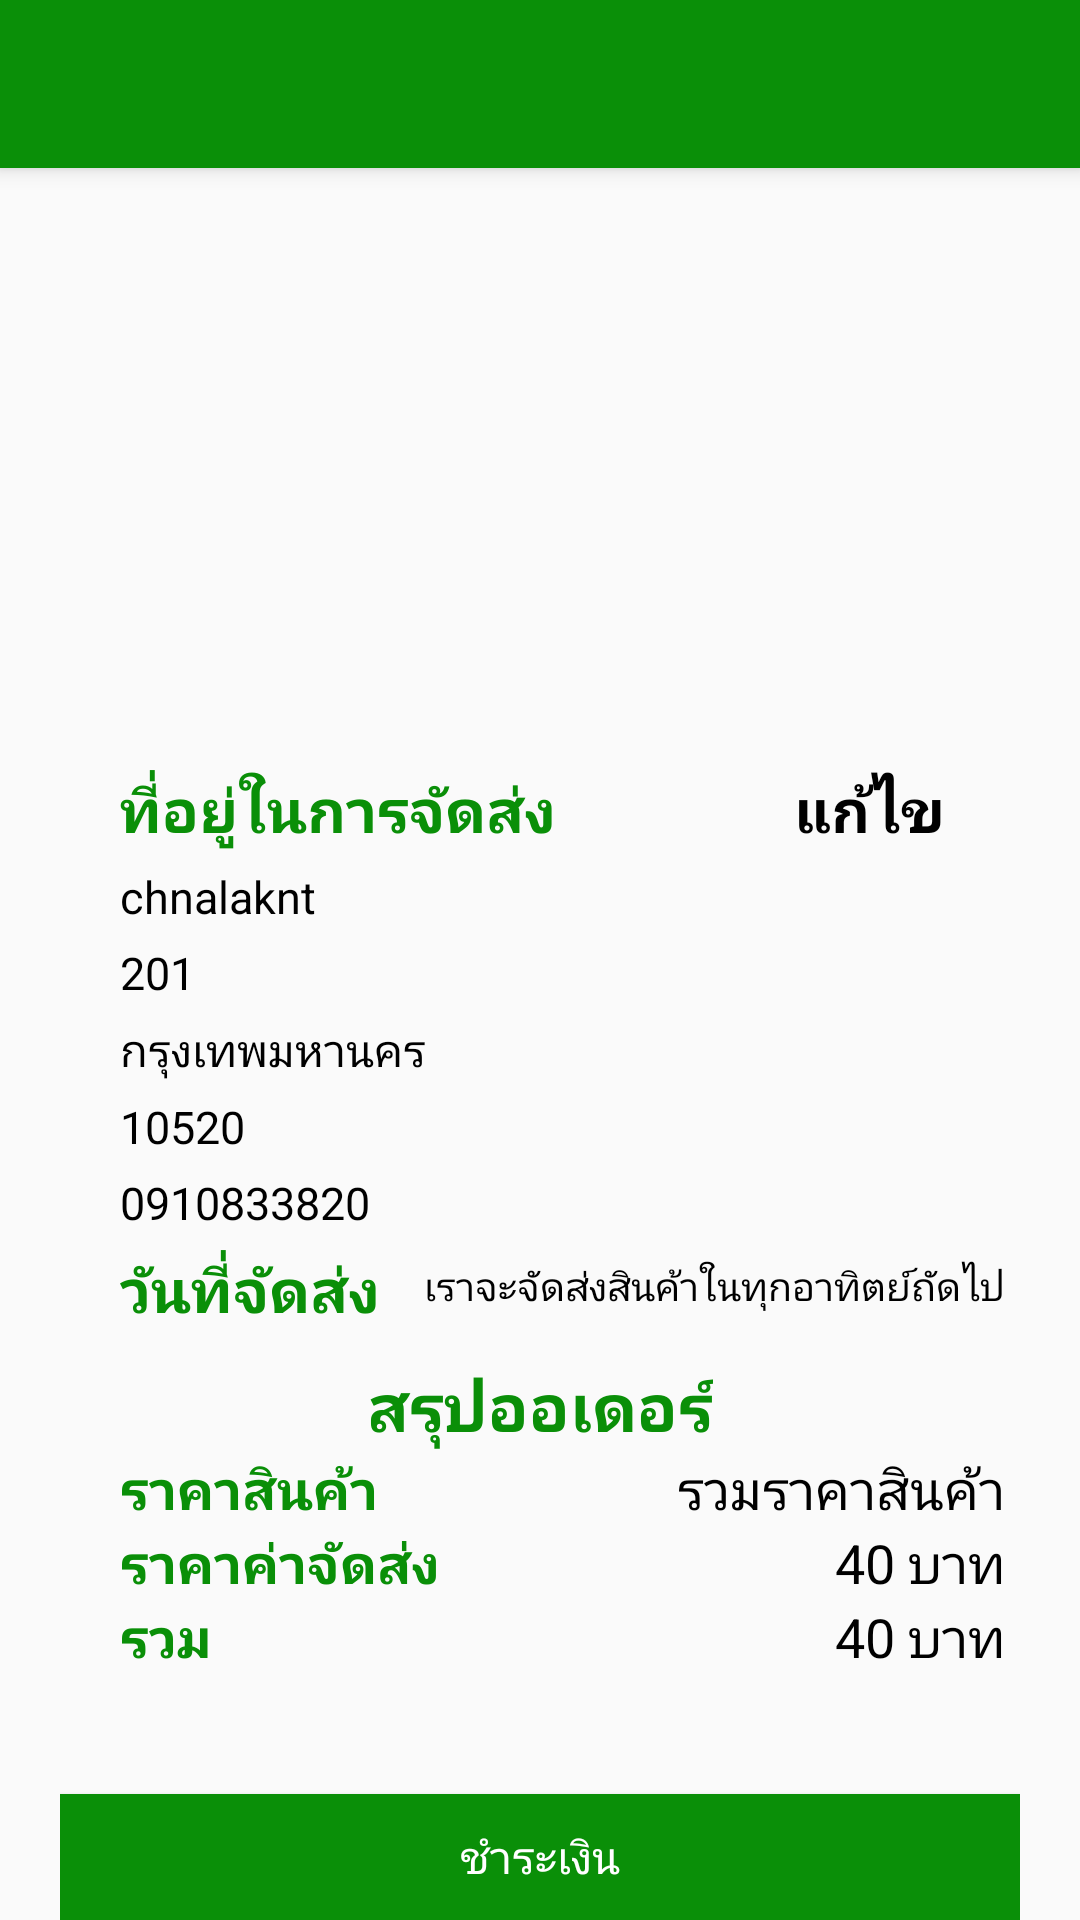

Here is an Android app screen rendered from its layout file. Give the layout XML and the strings, colors and styles it references.
<!-- AndroidManifest.xml: application theme AppTheme.WithoutActionBar -->
<!-- res/layout/main_list_buy.xml -->
<?xml version="1.0" encoding="utf-8"?>
<LinearLayout xmlns:android="http://schemas.android.com/apk/res/android"
    android:layout_width="match_parent"
    android:layout_height="match_parent"
    android:orientation="vertical">

    <include layout="@layout/tool_bar" />

    <LinearLayout
        android:layout_width="fill_parent"
        android:layout_height="fill_parent"
        android:orientation="vertical"
        android:paddingLeft="20dp"
        android:paddingRight="20dp">


        <ListView
            android:id="@+id/cart_items_list"
            android:layout_width="wrap_content"
            android:layout_height="200dp" />


        <LinearLayout
            android:layout_width="fill_parent"
            android:layout_height="wrap_content"
            android:orientation="vertical"
            android:paddingLeft="20dp"
            android:paddingRight="20dp">


            <LinearLayout

                android:layout_width="fill_parent"
                android:layout_height="wrap_content"
                android:orientation="horizontal">

                <TextView
                    android:id="@+id/textView14"
                    android:layout_width="wrap_content"
                    android:layout_height="wrap_content"
                    android:text="ที่อยู่ในการจัดส่ง"
                    android:textColor="@color/md_green_600"
                    android:textSize="20dp"
                    android:textStyle="bold" />

                <LinearLayout
                    android:layout_width="fill_parent"
                    android:layout_height="wrap_content"
                    android:layout_gravity="center_vertical"
                    android:layout_marginRight="5dp"
                    android:orientation="vertical">

                    <TextView
                        android:id="@+id/textView15"
                        android:layout_width="wrap_content"
                        android:layout_height="wrap_content"
                        android:layout_gravity="right"
                        android:text="แก้ไข"
                        android:textColor="#000000"
                        android:textSize="20dp"
                        android:textStyle="bold" />
                </LinearLayout>
            </LinearLayout>

            <LinearLayout
                android:layout_width="fill_parent"
                android:layout_height="wrap_content"
                android:layout_gravity="center_vertical"
                android:orientation="vertical">

                <TextView
                    android:id="@+id/txt_name"
                    android:layout_width="wrap_content"
                    android:layout_height="wrap_content"
                    android:layout_marginTop="5dp"
                    android:text="chnalaknt"
                    android:textColor="#000000"
                    android:textSize="15dp" />

                <TextView
                    android:id="@+id/txt_contry"
                    android:layout_width="wrap_content"
                    android:layout_height="wrap_content"
                    android:layout_marginTop="5dp"
                    android:text="201"
                    android:textColor="#000000"
                    android:textSize="15dp" />

                <TextView
                    android:id="@+id/txt_district"
                    android:layout_width="wrap_content"
                    android:layout_height="wrap_content"
                    android:layout_marginTop="5dp"
                    android:text="กรุงเทพมหานคร"
                    android:textColor="#000000"
                    android:textSize="15dp" />

                <TextView
                    android:id="@+id/txt_postal"
                    android:layout_width="wrap_content"
                    android:layout_height="wrap_content"
                    android:layout_marginTop="5dp"
                    android:text="10520"
                    android:textColor="#000000"
                    android:textSize="15dp" />

                <TextView
                    android:id="@+id/txt_home"
                    android:layout_width="wrap_content"
                    android:layout_height="wrap_content"
                    android:layout_marginTop="5dp"
                    android:text="0910833820"
                    android:textColor="#000000"
                    android:textSize="15dp" />
            </LinearLayout>
        </LinearLayout>

        <LinearLayout

            android:layout_width="fill_parent"
            android:layout_height="wrap_content"
            android:orientation="horizontal">

            <TextView
                android:layout_width="wrap_content"
                android:layout_height="wrap_content"
                android:layout_marginLeft="20dp"
                android:layout_marginTop="5dp"
                android:text="วันที่จัดส่ง"
                android:textColor="@color/md_green_600"
                android:textSize="20dp"
                android:textStyle="bold" />

            <LinearLayout
                android:layout_width="fill_parent"
                android:layout_height="wrap_content"
                android:layout_gravity="center_vertical"
                android:layout_marginRight="5dp"
                android:orientation="vertical">

                <TextView
                    android:layout_width="wrap_content"
                    android:layout_height="wrap_content"
                    android:layout_gravity="right"
                    android:layout_marginTop="3dp"
                    android:text="เราจะจัดส่งสินค้าในทุกอาทิตย์ถัดไป"
                    android:textColor="#000000"
                    android:textSize="13dp" />
            </LinearLayout>
        </LinearLayout>

        <LinearLayout
            android:layout_width="fill_parent"
            android:layout_height="wrap_content"
            android:orientation="vertical">

        </LinearLayout>

        <TextView
            android:id="@+id/textView13"
            android:layout_width="wrap_content"
            android:layout_height="wrap_content"
            android:layout_gravity="center_horizontal"
            android:layout_marginTop="10dp"
            android:text="สรุปออเดอร์"
            android:textAppearance="?android:attr/textAppearanceLarge"
            android:textColor="@color/md_green_600"
            android:textStyle="bold" />

        <LinearLayout
            android:layout_width="fill_parent"
            android:layout_height="wrap_content"
            android:orientation="horizontal">

            <TextView
                android:layout_width="wrap_content"
                android:layout_height="wrap_content"
                android:layout_marginLeft="20dp"
                android:text="ราคาสินค้า"
                android:textColor="@color/md_green_600"
                android:textSize="18dp"
                android:textStyle="bold" />

            <LinearLayout
                android:layout_width="fill_parent"
                android:layout_height="wrap_content"
                android:layout_gravity="center_vertical"
                android:layout_marginRight="5dp"
                android:orientation="vertical">

                <TextView
                    android:id="@+id/sum_price"
                    android:layout_width="wrap_content"
                    android:layout_height="wrap_content"
                    android:layout_gravity="right"
                    android:text="รวมราคาสินค้า"
                    android:textAppearance="?android:attr/textAppearanceMedium"
                    android:textColor="#000000" />
            </LinearLayout>
        </LinearLayout>

        <LinearLayout

            android:layout_width="fill_parent"
            android:layout_height="wrap_content"
            android:orientation="horizontal">

            <TextView
                android:layout_width="wrap_content"
                android:layout_height="wrap_content"
                android:layout_marginLeft="20dp"
                android:text="ราคาค่าจัดส่ง"
                android:textColor="@color/md_green_600"
                android:textSize="18dp"
                android:textStyle="bold" />

            <LinearLayout
                android:layout_width="fill_parent"
                android:layout_height="wrap_content"
                android:layout_gravity="center_vertical"
                android:layout_marginRight="5dp"
                android:orientation="vertical">

                <TextView
                    android:id="@+id/price_car"
                    android:layout_width="wrap_content"
                    android:layout_height="wrap_content"
                    android:layout_gravity="right"
                    android:text="40 บาท"
                    android:textAppearance="?android:attr/textAppearanceMedium"
                    android:textColor="#000000" />
            </LinearLayout>
        </LinearLayout>

        <LinearLayout

            android:layout_width="fill_parent"
            android:layout_height="wrap_content"
            android:orientation="horizontal">

            <TextView
                android:layout_width="wrap_content"
                android:layout_height="wrap_content"
                android:layout_marginLeft="20dp"
                android:text="รวม"
                android:textColor="@color/md_green_600"
                android:textSize="18dp"
                android:textStyle="bold" />

            <LinearLayout
                android:layout_width="fill_parent"
                android:layout_height="wrap_content"
                android:layout_gravity="center_vertical"
                android:layout_marginRight="5dp"
                android:orientation="vertical">

                <TextView
                    android:id="@+id/sum"
                    android:layout_width="wrap_content"
                    android:layout_height="wrap_content"
                    android:layout_gravity="right"
                    android:text="40 บาท"
                    android:textAppearance="?android:attr/textAppearanceMedium"
                    android:textColor="#000000" />
            </LinearLayout>
        </LinearLayout>

        <Button
            android:id="@+id/btn_price"
            android:layout_width="fill_parent"
            android:layout_height="wrap_content"
            android:layout_gravity="center_horizontal"
            android:layout_marginTop="40dp"
            android:background="@color/md_green_600"
            android:text="ชำระเงิน"
            android:textColor="@android:color/white"
            android:textSize="15sp" />
    </LinearLayout>
</LinearLayout>
<!-- res/layout/tool_bar.xml (included above) -->
<android.support.v7.widget.Toolbar
    android:id="@+id/toolbar"
    android:layout_width="match_parent"
    android:layout_height="?attr/actionBarSize"
    android:background="@color/md_green_600"
    android:elevation="4dp"
    android:transitionName="actionBar"
    xmlns:android="http://schemas.android.com/apk/res/android" />
<!-- resources referenced by this layout -->
<resources>
  <color name="md_green_600">#0a8f08</color>
  <style name="AppTheme.WithoutActionBar">
          <item name="windowActionBar">false</item>
          <item name="windowNoTitle">true</item>
      </style>
</resources>
